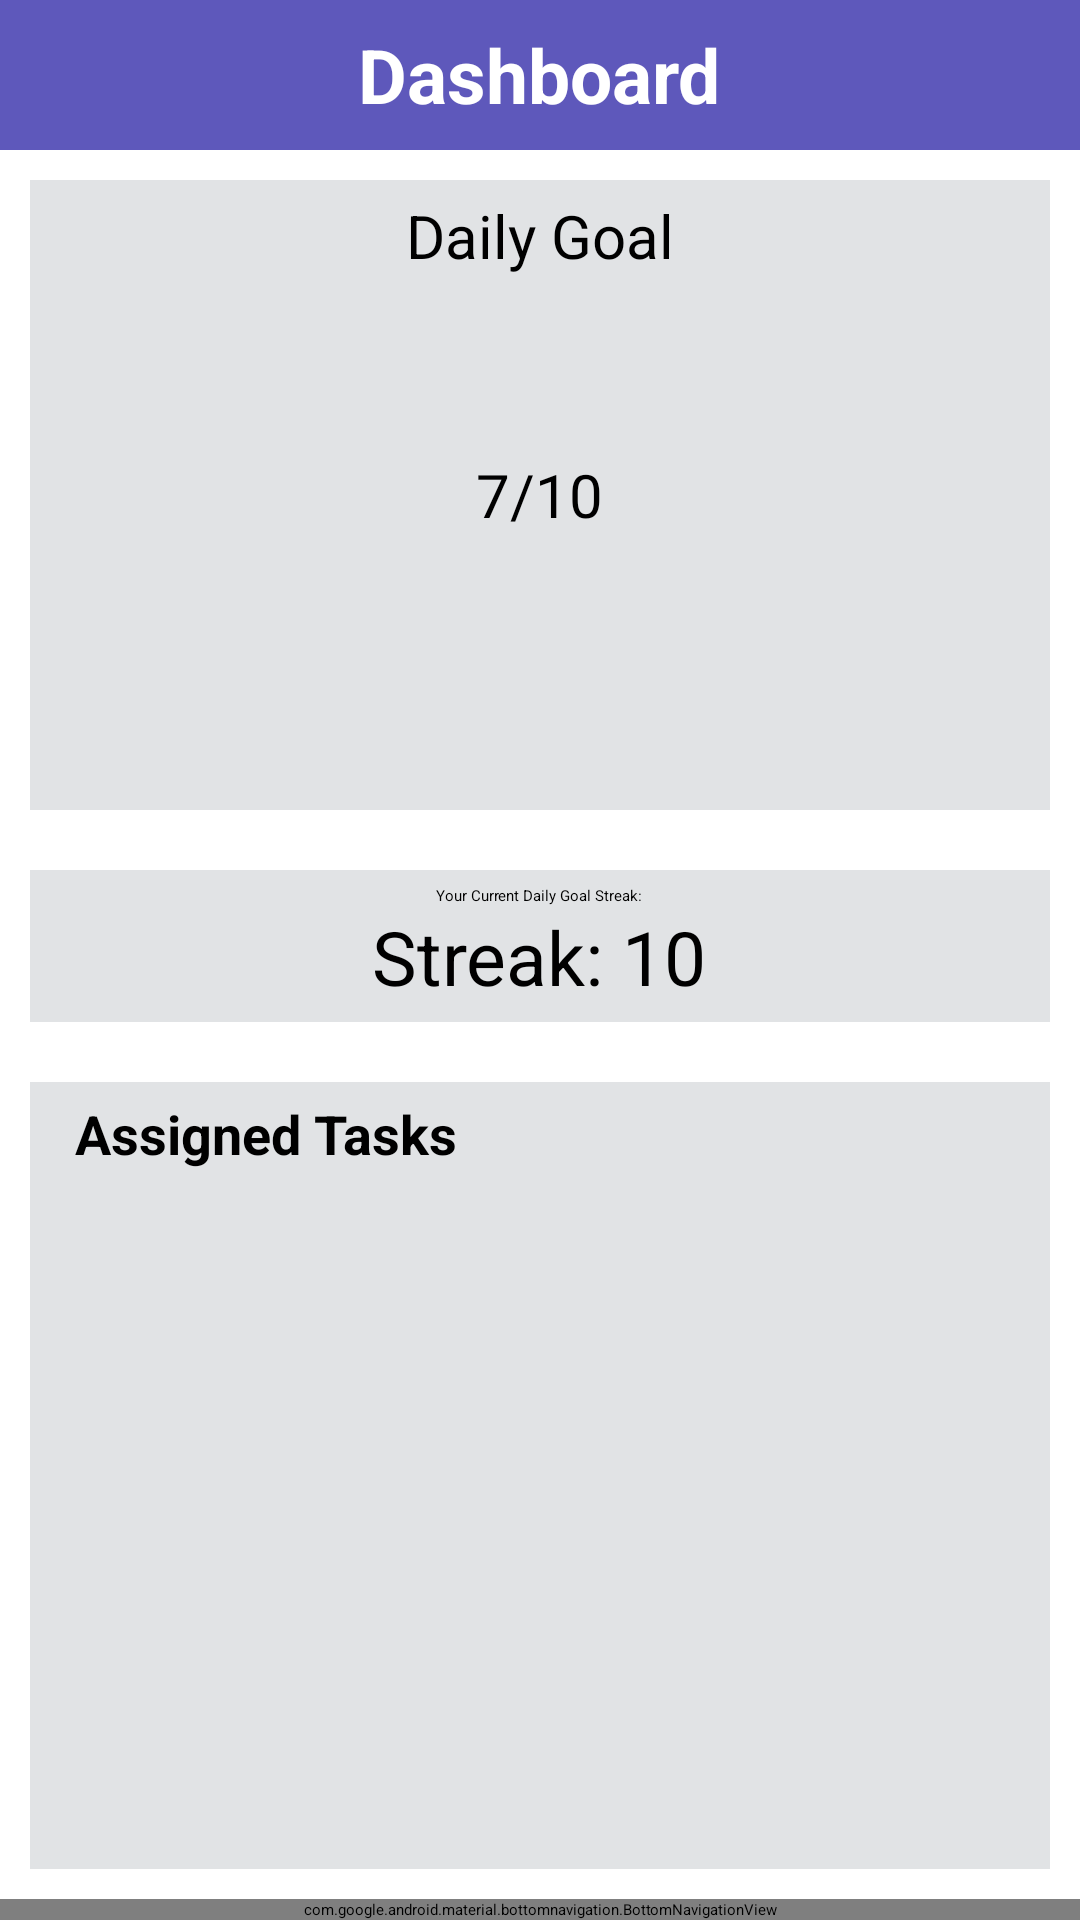

Android layout source for this screen:
<!-- AndroidManifest.xml: application theme Theme.TimeWise -->
<!-- res/layout/activity_dashboard.xml -->
<?xml version="1.0" encoding="utf-8"?>
<RelativeLayout xmlns:android="http://schemas.android.com/apk/res/android"
    xmlns:app="http://schemas.android.com/apk/res-auto"
    xmlns:tools="http://schemas.android.com/tools"
    android:id="@+id/main"
    android:layout_width="match_parent"
    android:layout_height="match_parent"
    tools:context=".Dashboard">

    <RelativeLayout
        android:layout_width="match_parent"
        android:layout_height="50dp"
        android:background="@color/purple_500"  android:orientation="horizontal"
        android:id="@+id/top_bar"
        >

        <TextView
            android:layout_width="wrap_content"
            android:layout_height="match_parent"
            android:text="Dashboard"
            android:layout_centerInParent="true"
            android:gravity="center"
            android:textColor="@color/white"
            android:textSize="25dp"
            android:textStyle="bold" />

    </RelativeLayout>

    <RelativeLayout
        android:padding="5dp"
        android:layout_width="match_parent"
        android:layout_height="wrap_content"
        android:layout_centerHorizontal="true"
        android:layout_below="@+id/top_bar"
        android:id="@+id/progress_bar"
        android:layout_margin="10dp"
        android:background="@color/material_dynamic_neutral90"
        >

        <TextView
            android:layout_width="wrap_content"
            android:layout_height="wrap_content"
            android:text="Daily Goal"
            android:layout_centerHorizontal="true"
            android:textSize="20dp"/>

        <ProgressBar
            style="@style/Widget.AppCompat.ProgressBar"
            android:layout_width="150dp"
            android:layout_height="200dp"
            android:layout_centerInParent="true"
            android:progress="50"
            android:progressMax="100"  />

        <TextView
            android:id="@+id/progress_text"
            android:text="7/10"
            android:layout_width="wrap_content"
            android:layout_height="wrap_content"
            android:layout_centerInParent="true"
            android:gravity="center"
            android:textSize="20sp"
            android:textColor="@color/black"  />

    </RelativeLayout>

    <RelativeLayout
        android:layout_width="match_parent"
        android:layout_height="wrap_content"
        android:layout_centerHorizontal="true"
        android:layout_below="@+id/progress_bar"
        android:id="@+id/streak"
        android:layout_margin="10dp"
        android:padding="5dp"
        android:background="@color/material_dynamic_neutral90">

        <TextView
            android:layout_margin="5dpdp"
            android:id="@+id/first_text_view"
            android:layout_width="wrap_content"
            android:layout_height="wrap_content"
            android:layout_centerHorizontal="true"
            android:text="Your Current Daily Goal Streak:"/>

        <TextView
            android:layout_width="wrap_content"
            android:layout_height="wrap_content"
            android:layout_below="@+id/first_text_view"
            android:layout_centerHorizontal="true"
            android:text="Streak: 10"
            android:textSize="25dp"
            />

    </RelativeLayout>

    <RelativeLayout
        android:layout_above="@+id/bottomNavigator"
        android:layout_width="match_parent"
        android:layout_height="wrap_content"
        android:layout_centerHorizontal="true"
        android:layout_below="@+id/streak"
        android:id="@+id/AssignedTasks"
        android:layout_margin="10dp"
        android:padding="5dp"
        android:background="@color/material_dynamic_neutral90">

        <TextView
            android:id="@+id/assigned_tasks_text"
            android:layout_width="wrap_content"
            android:layout_height="wrap_content"
            android:layout_alignParentTop="true"
            android:layout_marginStart="10dp"
            android:layout_marginLeft="10dp"
            android:text="Assigned Tasks"
            android:textSize="18sp"  android:textStyle="bold" />

        <ListView
            android:id="@+id/task_list"
            android:layout_width="match_parent"
            android:layout_height="match_parent"
            android:layout_below="@+id/assigned_tasks_text"
            android:layout_marginTop="0dp" />

    </RelativeLayout>






    <com.google.android.material.bottomnavigation.BottomNavigationView
        android:layout_width="match_parent"
        android:layout_height="wrap_content"
        android:id="@+id/bottomNavigator"
        app:itemBackground="@android:color/holo_blue_dark"
        app:itemTextColor="@drawable/selector"
        app:itemIconTint="@drawable/selector"
        app:menu="@menu/menu"
        android:layout_alignParentBottom="true"
        />


</RelativeLayout>
<!-- resources referenced by this layout -->
<resources>
  <color name="black">#FF000000</color>
  <color name="purple_500">#5E58BB</color>
  <color name="white">#FFFFFFFF</color>
  <!-- drawable selector (drawable) -->
  <?xml version="1.0" encoding="utf-8"?>
  <selector xmlns:android="http://schemas.android.com/apk/res/android">
      <item android:state_selected="true"
          android:color="@android:color/black"/>
  
      <item android:state_selected="false"
          android:color="@color/gray_400"/>
  
  
  
  </selector>
  <color name="gray_400">#BABABA</color>
</resources>
